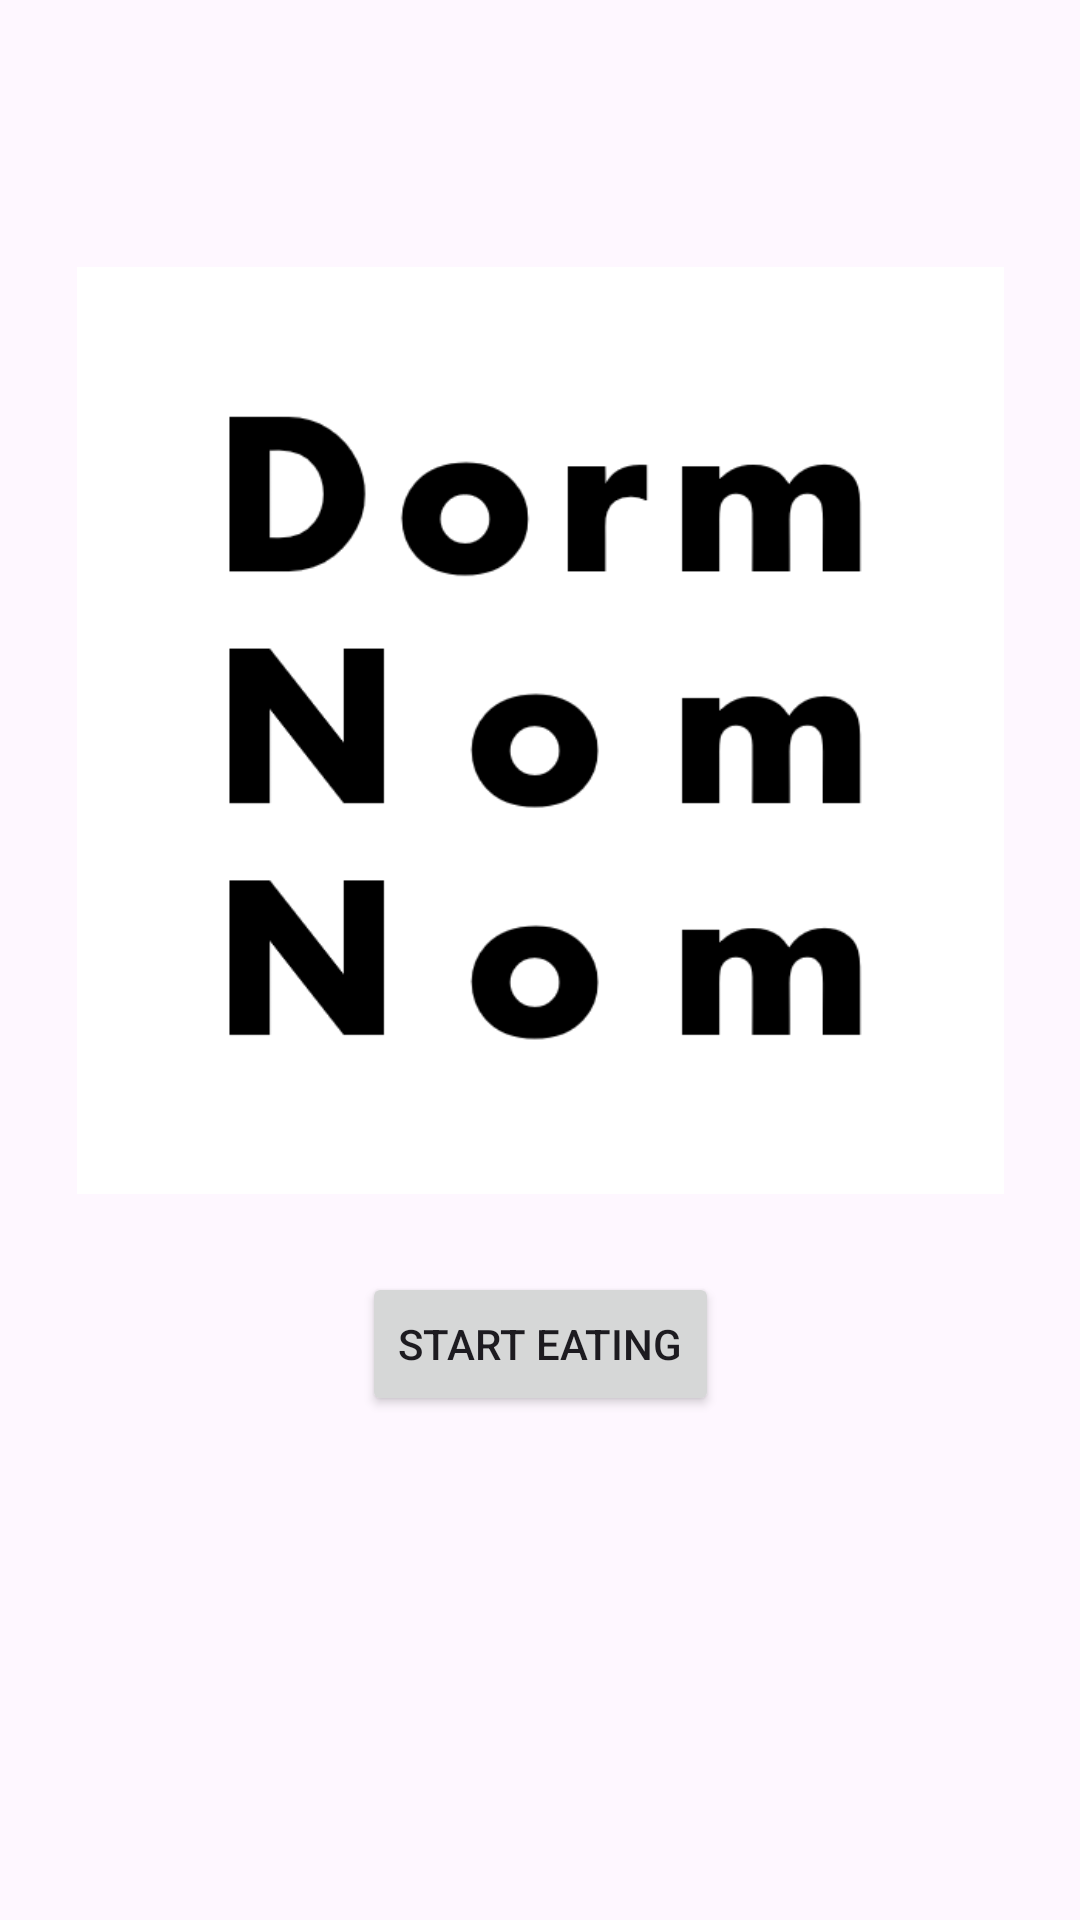

Produce the Android XML layout that renders to this screen, including the resource entries it uses.
<!-- AndroidManifest.xml: application theme Theme.DormNomNom -->
<!-- res/layout/activity_main.xml -->
<?xml version="1.0" encoding="utf-8"?>
<androidx.constraintlayout.widget.ConstraintLayout xmlns:android="http://schemas.android.com/apk/res/android"
    xmlns:app="http://schemas.android.com/apk/res-auto"
    xmlns:tools="http://schemas.android.com/tools"
    android:layout_width="match_parent"
    android:layout_height="match_parent"
    tools:context=".MainActivity">

    <Button
        android:id="@+id/button"
        android:layout_width="wrap_content"
        android:layout_height="wrap_content"
        android:layout_marginBottom="168dp"
        android:text="Start Eating"
        app:layout_constraintBottom_toBottomOf="parent"
        app:layout_constraintEnd_toEndOf="parent"
        app:layout_constraintStart_toStartOf="parent"
        app:layout_constraintTop_toBottomOf="@+id/logo" />

    <ImageView
        android:id="@+id/logo"
        android:layout_width="0dp"
        android:layout_height="0dp"
        android:layout_marginStart="5dp"
        android:layout_marginTop="89dp"
        android:layout_marginEnd="5dp"
        android:layout_marginBottom="26dp"
        app:layout_constraintBottom_toTopOf="@+id/button"
        app:layout_constraintEnd_toEndOf="parent"
        app:layout_constraintHorizontal_bias="0.0"
        app:layout_constraintStart_toStartOf="parent"
        app:layout_constraintTop_toTopOf="parent"
        app:srcCompat="@drawable/logo" />

</androidx.constraintlayout.widget.ConstraintLayout>
<!-- resources referenced by this layout -->
<resources>
  <!-- drawable logo: png bitmap (drawable, 18381 bytes) -->
  <style name="Theme.DormNomNom" parent="Base.Theme.DormNomNom" />
  <style name="Base.Theme.DormNomNom" parent="Theme.Material3.DayNight.NoActionBar">
          
          
      </style>
</resources>
